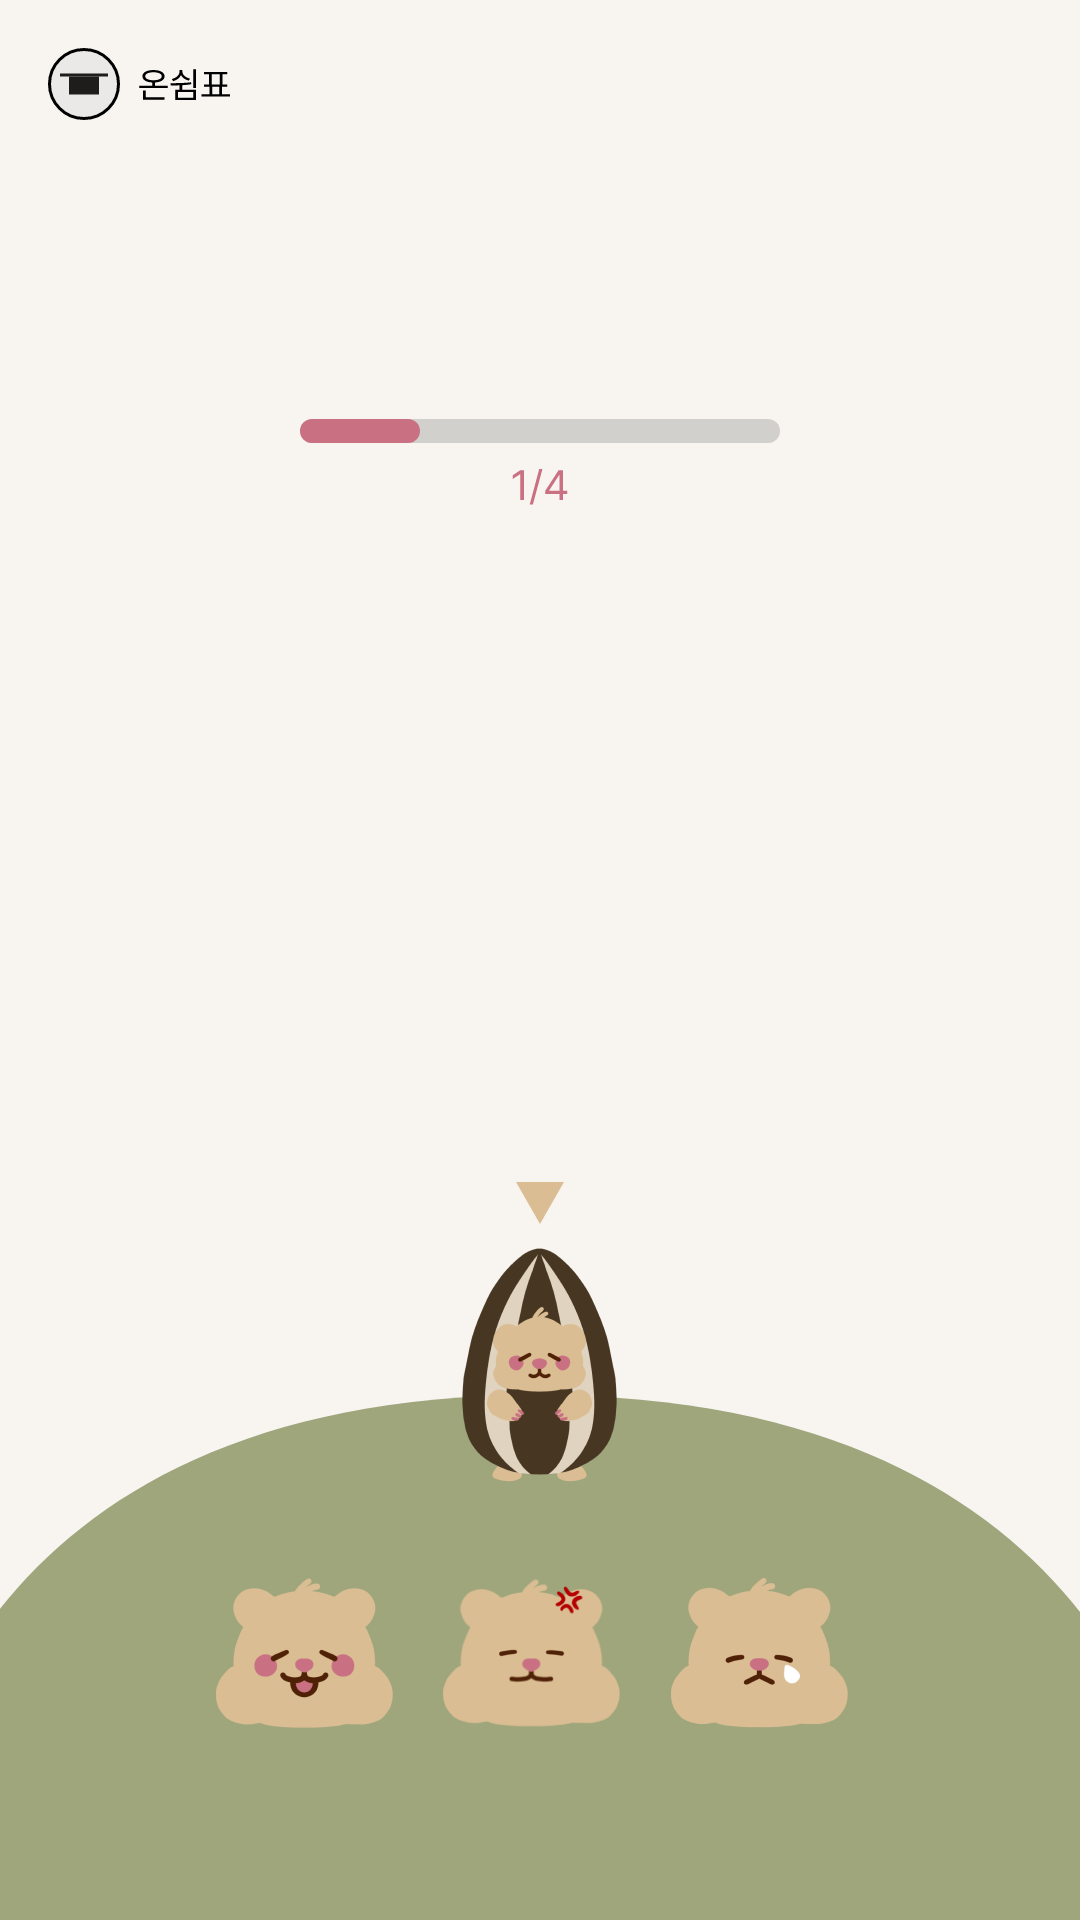

Here is an Android app screen rendered from its layout file. Give the layout XML and the strings, colors and styles it references.
<!-- AndroidManifest.xml: application theme Theme.OnRest -->
<!-- res/layout/frame3.xml -->
<?xml version="1.0" encoding="utf-8"?>
<androidx.constraintlayout.widget.ConstraintLayout xmlns:android="http://schemas.android.com/apk/res/android"
    xmlns:tools="http://schemas.android.com/tools"
    android:layout_width="match_parent"
    android:layout_height="match_parent"
    xmlns:app="http://schemas.android.com/apk/res-auto"
    android:background="#F8F5F1">

    <ImageView
        android:layout_width="match_parent"
        android:layout_height="wrap_content"
        android:src="@drawable/highhill"
        android:scaleType="fitXY"
        app:layout_constraintBottom_toBottomOf="parent">
    </ImageView>

    <androidx.constraintlayout.widget.ConstraintLayout
        android:layout_width="match_parent"
        android:layout_height="match_parent"
        android:padding="16dp">

        <androidx.constraintlayout.widget.Guideline
            android:id="@+id/vertical0.5"
            android:layout_width="wrap_content"
            android:layout_height="wrap_content"
            android:orientation="vertical"
            app:layout_constraintGuide_percent="0.5">
        </androidx.constraintlayout.widget.Guideline>

        <androidx.constraintlayout.widget.Guideline
            android:id="@+id/vertical1"
            android:layout_width="wrap_content"
            android:layout_height="wrap_content"
            android:orientation="vertical"
            app:layout_constraintGuide_percent="0.045">
        </androidx.constraintlayout.widget.Guideline>

        <androidx.constraintlayout.widget.Guideline
            android:id="@+id/vertical2"
            android:layout_width="wrap_content"
            android:layout_height="wrap_content"
            android:orientation="vertical"
            app:layout_constraintGuide_percent="0.175">
        </androidx.constraintlayout.widget.Guideline>

        <androidx.constraintlayout.widget.Guideline
            android:id="@+id/vertical3"
            android:layout_width="wrap_content"
            android:layout_height="wrap_content"
            android:orientation="vertical"
            app:layout_constraintGuide_percent="0.305">
        </androidx.constraintlayout.widget.Guideline>


        <androidx.constraintlayout.widget.Guideline
            android:id="@+id/vertical4"
            android:layout_width="wrap_content"
            android:layout_height="wrap_content"
            android:orientation="vertical"
            app:layout_constraintGuide_percent="0.435">
        </androidx.constraintlayout.widget.Guideline>

        <androidx.constraintlayout.widget.Guideline
            android:id="@+id/vertical5"
            android:layout_width="wrap_content"
            android:layout_height="wrap_content"
            android:orientation="vertical"
            app:layout_constraintGuide_percent="0.565">
        </androidx.constraintlayout.widget.Guideline>

        <androidx.constraintlayout.widget.Guideline
            android:id="@+id/vertical6"
            android:layout_width="wrap_content"
            android:layout_height="wrap_content"
            android:orientation="vertical"
            app:layout_constraintGuide_percent="0.695">
        </androidx.constraintlayout.widget.Guideline>


        <androidx.constraintlayout.widget.Guideline
            android:id="@+id/vertical7"
            android:layout_width="wrap_content"
            android:layout_height="wrap_content"
            android:orientation="vertical"
            app:layout_constraintGuide_percent="0.825">
        </androidx.constraintlayout.widget.Guideline>

        <androidx.constraintlayout.widget.Guideline
            android:id="@+id/vertical8"
            android:layout_width="wrap_content"
            android:layout_height="wrap_content"
            android:orientation="vertical"
            app:layout_constraintGuide_percent="0.955">
        </androidx.constraintlayout.widget.Guideline>


        <androidx.constraintlayout.widget.Guideline
            android:id="@+id/progress"
            android:layout_width="wrap_content"
            android:layout_height="wrap_content"
            android:orientation="horizontal"
            app:layout_constraintGuide_percent="0.23">
        </androidx.constraintlayout.widget.Guideline>

        <ImageView
            android:id="@+id/wholerest"
            android:layout_width="wrap_content"
            android:layout_height="wrap_content"
            android:src="@drawable/wholerest">
        </ImageView>

        <ImageView
            android:id="@+id/square"
            android:layout_width="wrap_content"
            android:layout_height="wrap_content"
            android:src="@drawable/quarter"
            app:layout_constraintStart_toStartOf="parent"
            app:layout_constraintEnd_toEndOf="parent"
            app:layout_constraintTop_toTopOf="@id/progress"
            app:layout_constraintBottom_toBottomOf="@+id/progress">
        </ImageView>

        <ImageButton
            android:id="@+id/speechbubble"
            android:layout_width="184dp"
            android:layout_height="41dp"
            android:background="none"
            android:src="@drawable/choiceemo"
            app:layout_constraintBottom_toTopOf="@id/rectangle"
            app:layout_constraintStart_toStartOf="parent"
            app:layout_constraintEnd_toEndOf="parent"
            android:layout_marginBottom="3dp">
        </ImageButton>

        <ImageButton
            android:id="@+id/stripe"
            android:layout_width="52dp"
            android:layout_height="78dp"
            android:src="@drawable/stripe"
            android:scaleType="fitXY"
            android:background="none"
            app:layout_constraintStart_toStartOf="parent"
            app:layout_constraintEnd_toEndOf="parent"
            app:layout_constraintBottom_toTopOf="@+id/box">
        </ImageButton>

        <ImageView
            android:id="@+id/rectangle"
            android:layout_width="wrap_content"
            android:layout_height="wrap_content"
            android:src="@drawable/rectangle"
            app:layout_constraintStart_toStartOf="parent"
            app:layout_constraintEnd_toEndOf="parent"
            app:layout_constraintBottom_toTopOf="@+id/stripe"
            android:layout_marginBottom="8dp"
            tools:ignore="DuplicateIds">
        </ImageView>


        <TextView
            android:id="@+id/box"
            android:layout_width="10dp"
            android:layout_height="130dp"
            app:layout_constraintBottom_toBottomOf="parent"
            app:layout_constraintStart_toStartOf="parent"
            app:layout_constraintEnd_toEndOf="parent">
        </TextView>

        <TextView
            android:id="@+id/roundsquaer"
            android:layout_width="280dp"
            android:layout_height="90dp"
            android:src="@drawable/frame2square"
            app:layout_constraintStart_toStartOf="parent"
            app:layout_constraintEnd_toEndOf="parent"
            app:layout_constraintBottom_toBottomOf="parent"
            android:layout_marginBottom="28dp"
            android:background="@drawable/rountradius">
        </TextView>

        <ImageView
            android:id="@+id/happyface"
            android:layout_width="59dp"
            android:layout_height="50dp"
            android:src="@drawable/happyface"
            app:layout_constraintStart_toStartOf="@id/roundsquaer"
            app:layout_constraintTop_toTopOf="@id/roundsquaer"
            app:layout_constraintBottom_toBottomOf="@id/roundsquaer"
            app:layout_constraintEnd_toStartOf="@id/angryface"
            android:layout_marginStart="15dp">
        </ImageView>

        <ImageView
            android:id="@+id/angryface"
            android:layout_width="59dp"
            android:layout_height="50dp"
            android:src="@drawable/angryface"
            app:layout_constraintTop_toTopOf="@id/roundsquaer"
            app:layout_constraintBottom_toBottomOf="@id/roundsquaer"
            app:layout_constraintEnd_toStartOf="@id/sadface"
            app:layout_constraintStart_toEndOf="@id/happyface">
        </ImageView>

        <ImageView
            android:id="@+id/sadface"
            android:layout_width="59dp"
            android:layout_height="50dp"
            android:src="@drawable/sadface"
            app:layout_constraintBottom_toBottomOf="@id/roundsquaer"
            app:layout_constraintEnd_toEndOf="@id/roundsquaer"
            app:layout_constraintStart_toStartOf="@+id/vertical5"
            app:layout_constraintTop_toTopOf="@id/roundsquaer"
            android:layout_marginEnd="15dp">
        </ImageView>


    </androidx.constraintlayout.widget.ConstraintLayout>





</androidx.constraintlayout.widget.ConstraintLayout>
<!-- resources referenced by this layout -->
<resources>
  <!-- drawable angryface: png bitmap (drawable, 8075 bytes) -->
  <!-- drawable happyface: png bitmap (drawable, 8287 bytes) -->
  <!-- drawable highhill (drawable) -->
  <vector android:autoMirrored="true" android:height="175dp"
      android:viewportHeight="175" android:viewportWidth="360"
      android:width="360dp" xmlns:android="http://schemas.android.com/apk/res/android">
      <path android:fillColor="#9FA67C" android:pathData="M-38,175C-38,175 -39.45,0 179.27,0C398,0 398,175 398,175H-38Z"/>
  </vector>
  <!-- drawable quarter (drawable) -->
  <vector android:autoMirrored="true" android:height="33dp"
      android:viewportHeight="33" android:viewportWidth="160"
      android:width="160dp" xmlns:android="http://schemas.android.com/apk/res/android">
      <path android:fillColor="#D2D0CC" android:pathData="M4,0L156,0A4,4 0,0 1,160 4L160,4A4,4 0,0 1,156 8L4,8A4,4 0,0 1,0 4L0,4A4,4 0,0 1,4 0z"/>
      <path android:fillColor="#C97183" android:pathData="M4,0L36,0A4,4 0,0 1,40 4L40,4A4,4 0,0 1,36 8L4,8A4,4 0,0 1,0 4L0,4A4,4 0,0 1,4 0z"/>
      <path android:fillColor="#C97183" android:pathData="M74.65,17.1V27H73.41V18.39H73.36L70.95,19.99V18.74L73.41,17.1H74.65ZM80.83,16.64L77.63,28.49H76.57L79.75,16.64H80.83ZM81.72,24.98V23.96L86.18,17.1H87.7V23.9H89.08V24.98H87.7V27H86.52V24.98H81.72ZM83.05,23.9H86.52V18.66H86.4L83.05,23.81V23.9Z"/>
  </vector>
  <!-- drawable rectangle (drawable) -->
  <vector android:autoMirrored="true" android:height="14dp"
      android:viewportHeight="14" android:viewportWidth="16"
      android:width="16dp" xmlns:android="http://schemas.android.com/apk/res/android">
      <path android:fillColor="#DABD93" android:pathData="M0,0H16L8,14L0,0Z"/>
  </vector>
  <!-- drawable sadface: png bitmap (drawable, 7383 bytes) -->
  <!-- drawable stripe: png bitmap (drawable, 18620 bytes) -->
  <!-- drawable wholerest (drawable) -->
  <vector xmlns:android="http://schemas.android.com/apk/res/android"
      android:width="62dp"
      android:height="24dp"
      android:viewportWidth="62"
      android:viewportHeight="24">
    <path
        android:strokeWidth="1"
        android:pathData="M12,12m-11.5,0a11.5,11.5 0,1 1,23 0a11.5,11.5 0,1 1,-23 0"
        android:fillColor="#EAE9E7"
        android:strokeColor="#000000"/>
    <path
        android:pathData="M7,9.5h10v6h-10z"
        android:fillColor="#1E1D1B"/>
    <path
        android:pathData="M4,8.5h16v1h-16z"
        android:fillColor="#1E1D1B"/>
    <path
        android:pathData="M39.914,12.586V13.348H30.422V12.586H34.711V11.496C32.713,11.396 31.477,10.641 31.477,9.41C31.477,8.133 32.906,7.348 35.168,7.348C37.406,7.348 38.848,8.133 38.848,9.41C38.848,10.641 37.6,11.396 35.625,11.496V12.586H39.914ZM38.859,16.453V17.227H31.652V14.191H32.578V16.453H38.859ZM35.168,8.098C33.492,8.098 32.414,8.613 32.426,9.41C32.414,10.254 33.492,10.746 35.168,10.746C36.832,10.746 37.91,10.254 37.91,9.41C37.91,8.613 36.832,8.098 35.168,8.098ZM49.324,13.91V17.309H42.457V13.91H43.852V12.445C42.803,12.492 41.801,12.492 40.934,12.492L40.805,11.719C42.785,11.719 45.398,11.719 47.695,11.426L47.754,12.082C46.775,12.246 45.768,12.346 44.777,12.398V13.91H49.324ZM43.359,14.648V16.559H48.422V14.648H43.359ZM49.324,7.043V13.336H48.41V7.043H49.324ZM44.789,7.84C44.789,8.941 45.844,9.844 47.344,10.195L46.934,10.887C45.727,10.6 44.783,9.938 44.332,9.047C43.887,10.008 42.938,10.723 41.707,11.051L41.273,10.336C42.797,9.973 43.84,8.988 43.852,7.84V7.313H44.789V7.84ZM60.703,15.41V16.172H51.164V15.41H53.824V12.926H52.031V12.164H53.66V8.766H52.008V8.004H59.789V8.766H58.137V12.164H59.766V12.926H57.973V15.41H60.703ZM54.574,12.164H57.234V8.766H54.574V12.164ZM54.75,15.41H57.059V12.926H54.75V15.41Z"
        android:fillColor="#000000"/>
  </vector>
  <style name="Theme.OnRest" parent="Base.Theme.OnRest" />
  <style name="Base.Theme.OnRest" parent="Theme.AppCompat.DayNight.NoActionBar">
          
          
      </style>
</resources>
